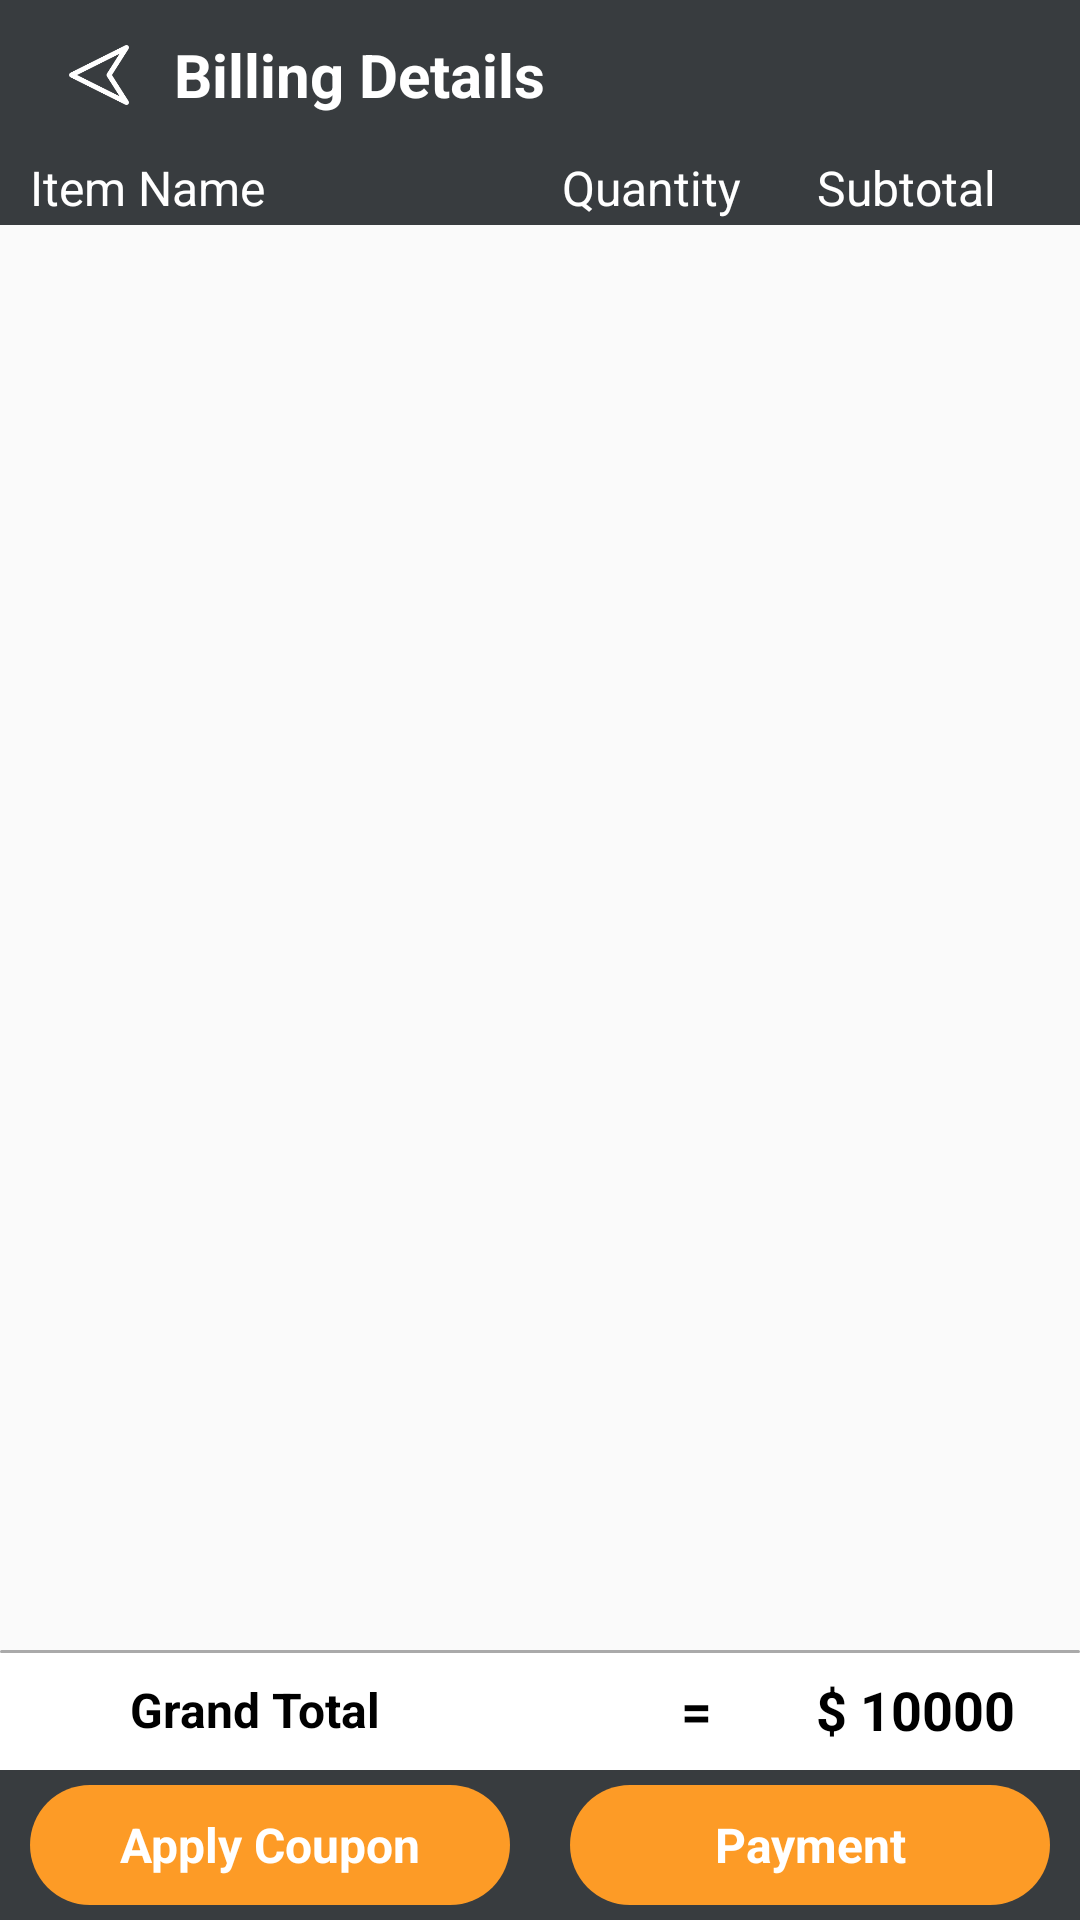

Write the Android layout XML for this screen, with the resource values it uses.
<!-- AndroidManifest.xml: application theme AppTheme -->
<!-- res/layout/activity_billview.xml -->
<?xml version="1.0" encoding="utf-8"?>
<LinearLayout xmlns:android="http://schemas.android.com/apk/res/android"
    android:orientation="vertical"
    android:layout_width="match_parent"
    android:layout_height="match_parent">

    <LinearLayout
        android:layout_width="match_parent"
        android:layout_height="match_parent"
        android:orientation="vertical">

        <RelativeLayout
            android:layout_width="match_parent"
            android:layout_height="50dp"
            android:background="@color/colorPrimary">

            <ImageView
                android:id="@+id/Backbutton"
                android:layout_width="50dp"
                android:layout_height="50dp"
                android:layout_alignParentLeft="true"
                android:layout_marginLeft="8dp"
                android:padding="15dp"
                android:src="@drawable/back_arrow" />

            <TextView
                android:id="@+id/headingtext"
                android:layout_width="wrap_content"
                android:layout_height="match_parent"
                android:layout_alignParentLeft="true"
                android:layout_centerInParent="true"
                android:layout_marginLeft="58dp"
                android:gravity="center"
                android:paddingTop="0dp"
                android:text="Billing Details"
                android:textColor="@color/white"
                android:textSize="20dp"
                android:textStyle="bold" />
        </RelativeLayout>

        <RelativeLayout
            android:layout_width="match_parent"
            android:layout_height="wrap_content"
            android:background="@color/colorPrimary">

            <TextView
                android:layout_width="match_parent"
                android:layout_height="25dp"
                android:layout_marginLeft="10dp"
                android:layout_marginRight="190dp"
                android:gravity="center|left"
                android:maxLines="2"
                android:text="Item Name"
                android:textColor="@color/white"
                android:textSize="16dp" />

            <TextView
                android:layout_width="100dp"
                android:layout_height="25dp"
                android:layout_alignParentRight="true"
                android:layout_marginRight="8dp"
                android:gravity="center"
                android:text="Subtotal"
                android:textColor="@color/white"
                android:textSize="16dp" />

            <TextView
                android:layout_width="70dp"
                android:layout_height="25dp"
                android:layout_alignParentRight="true"
                android:layout_marginRight="108dp"
                android:gravity="center"
                android:text="Quantity"
                android:textColor="@color/white"
                android:textSize="16dp" />
        </RelativeLayout>

        <ExpandableListView
            android:id="@+id/Expandablelistview"
            android:layout_width="match_parent"
            android:layout_height="match_parent"
            android:layout_weight="1" />

        <RelativeLayout
            android:id="@+id/coupon_layout"
            android:layout_width="match_parent"
            android:layout_height="wrap_content"
            android:background="@color/white"
            android:visibility="gone">

            <TextView
                android:layout_width="match_parent"
                android:layout_height="1dp"
                android:background="@drawable/ashaaa_round" />

            <TextView
                android:id="@+id/coupon_name"
                android:layout_width="match_parent"
                android:layout_height="40dp"
                android:layout_marginLeft="10dp"
                android:layout_marginRight="200dp"
                android:gravity="center"
                android:maxLines="2"
                android:text="Coupon ( )"
                android:textColor="@color/black"
                android:textSize="16dp"
                android:textStyle="bold" />

            <TextView
                android:layout_width="80dp"
                android:layout_height="40dp"
                android:layout_alignParentRight="true"
                android:layout_marginRight="8dp"
                android:gravity="center|left"
                android:text="$ 100"
                android:textColor="@color/black"
                android:textSize="18dp"
                android:textStyle="bold" />

            <TextView
                android:layout_width="80dp"
                android:layout_height="40dp"
                android:layout_alignParentRight="true"
                android:layout_marginRight="88dp"
                android:gravity="center"
                android:text="="
                android:textColor="@color/black"
                android:textSize="18dp"
                android:textStyle="bold" />
        </RelativeLayout>

        <RelativeLayout
            android:layout_width="match_parent"
            android:layout_height="wrap_content"
            android:background="@color/white">

            <TextView
                android:id="@+id/amount_line"
                android:layout_width="match_parent"
                android:layout_height="1dp"
                android:background="@drawable/ashaaa_round" />

            <TextView
                android:layout_width="match_parent"
                android:layout_height="40dp"
                android:layout_marginLeft="10dp"
                android:layout_marginRight="200dp"
                android:gravity="center"
                android:maxLines="2"
                android:text="Grand Total"
                android:textColor="@color/black"
                android:textSize="16dp"
                android:textStyle="bold" />

            <TextView
                android:id="@+id/menu_amount"
                android:layout_width="80dp"
                android:layout_height="40dp"
                android:layout_alignParentRight="true"
                android:layout_marginRight="8dp"
                android:gravity="center|left"
                android:text="$ 10000"
                android:textColor="@color/black"
                android:textSize="18dp"
                android:textStyle="bold" />

            <TextView
                android:layout_width="80dp"
                android:layout_height="40dp"
                android:layout_alignParentRight="true"
                android:layout_marginRight="88dp"
                android:gravity="center"
                android:text="="
                android:textColor="@color/black"
                android:textSize="18dp"
                android:textStyle="bold" />
        </RelativeLayout>

        <LinearLayout
            android:layout_width="match_parent"
            android:layout_height="50dp"
            android:background="@color/colorPrimary"
            android:orientation="horizontal">

            <RelativeLayout
                android:id="@+id/Discount_layout"
                android:layout_width="match_parent"
                android:layout_height="match_parent"
                android:layout_weight="1">

                <TextView
                    android:id="@+id/Discount_button"
                    android:layout_width="160dp"
                    android:layout_height="40dp"
                    android:layout_centerInParent="true"
                    android:layout_marginTop="5dp"
                    android:background="@drawable/accent_round"
                    android:gravity="center"
                    android:text="Apply Coupon"
                    android:textColor="@color/white"
                    android:textSize="16dp"
                    android:textStyle="bold" />
            </RelativeLayout>

            <RelativeLayout
                android:id="@+id/Submit_layout"
                android:layout_width="match_parent"
                android:layout_height="match_parent"
                android:layout_weight="1">

                <TextView
                    android:id="@+id/Submit_button"
                    android:layout_width="160dp"
                    android:layout_height="40dp"
                    android:layout_centerInParent="true"
                    android:layout_marginTop="5dp"
                    android:background="@drawable/accent_round"
                    android:gravity="center"
                    android:text="Payment"
                    android:textColor="@color/white"
                    android:textSize="16dp"
                    android:textStyle="bold" />
            </RelativeLayout>
        </LinearLayout>
    </LinearLayout>
</LinearLayout>
<!-- resources referenced by this layout -->
<resources>
  <color name="black">#000000</color>
  <color name="colorPrimary">#383C3F</color>
  <color name="white">#FFFFFF</color>
  <!-- drawable accent_round (drawable) -->
  <?xml version="1.0" encoding="utf-8"?>
  <shape xmlns:android="http://schemas.android.com/apk/res/android" >
  
  
      <solid
          android:color="@color/colorAccent">
      </solid>
      <corners android:radius="80dp" />
  
      <stroke android:width="0dip" android:color="@color/colorAccent"/>
  
  
        </shape>
  <!-- drawable ashaaa_round (drawable) -->
  <?xml version="1.0" encoding="utf-8"?>
  <shape xmlns:android="http://schemas.android.com/apk/res/android" >
  
  
      <solid
          android:color="@color/ashaaa">
      </solid>
      <corners android:radius="80dp" />
  
      <stroke android:width="0dip" android:color="@color/ashaaa"/>
  
  
        </shape>
  <!-- drawable back_arrow: png bitmap (drawable, 1249 bytes) -->
  <style name="AppTheme" parent="Theme.AppCompat.Light.NoActionBar">
          
          <item name="colorPrimary">@color/colorPrimary</item>
          <item name="colorPrimaryDark">@color/colorPrimaryDark</item>
          <item name="colorAccent">@color/colorAccent</item>
          <item name="android:windowFullscreen">true</item>
      </style>
  <color name="colorAccent">#FD9B26</color>
  <color name="ashaaa">#AAAAAA</color>
  <color name="colorPrimaryDark">#383C3F</color>
</resources>
